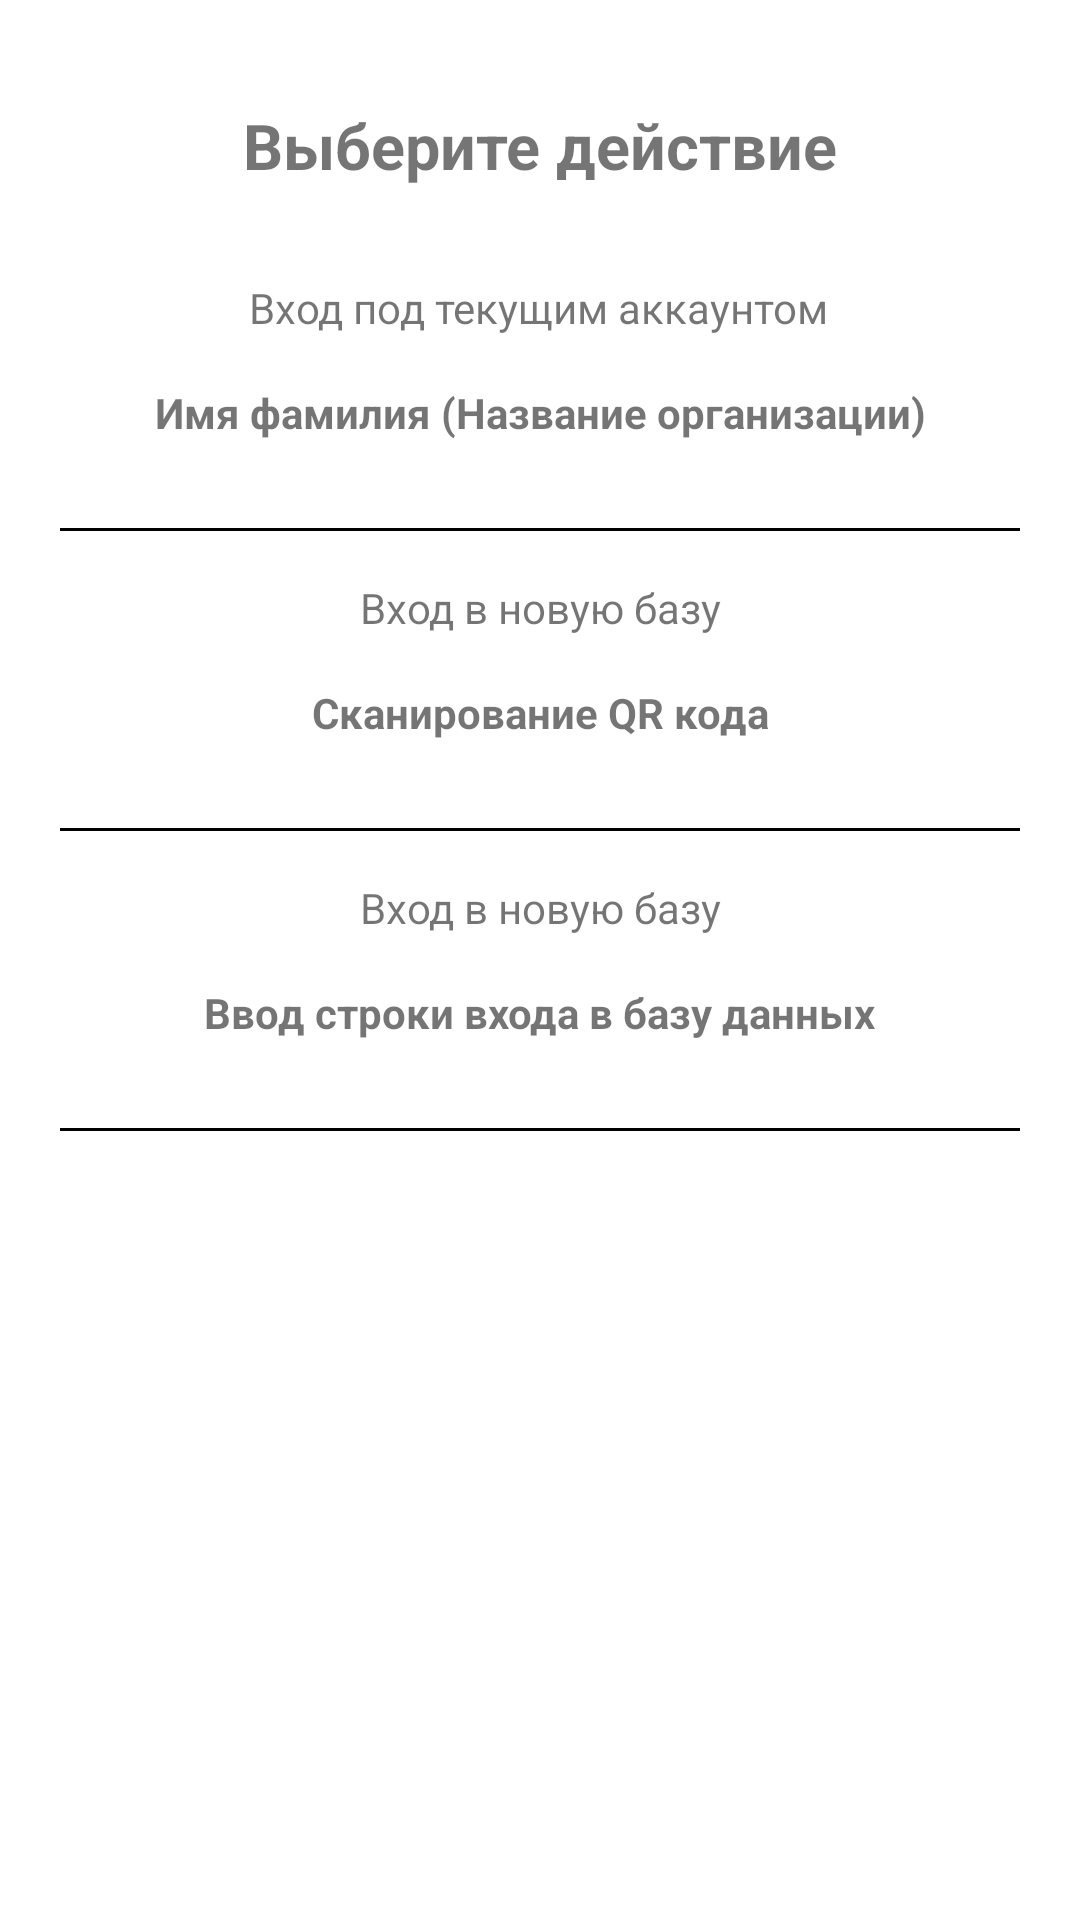

Android layout source for this screen:
<!-- AndroidManifest.xml: application theme Theme.FarmDisplay -->
<!-- res/layout/dialog_selectuser.xml -->
<?xml version="1.0" encoding="utf-8"?>
<LinearLayout xmlns:android="http://schemas.android.com/apk/res/android"
    xmlns:app="http://schemas.android.com/apk/res-auto"
    xmlns:tools="http://schemas.android.com/tools"
    android:layout_width="match_parent"
    android:layout_height="match_parent"
    android:orientation="vertical"
    android:padding="20dp">

    <androidx.constraintlayout.widget.ConstraintLayout
        android:layout_width="match_parent"
        android:layout_height="57dp">

        <TextView
            android:id="@+id/textView3"
            android:layout_width="wrap_content"
            android:layout_height="wrap_content"
            android:text="Выберите действие"
            android:textSize="21dp"
            android:textStyle="bold"
            app:layout_constraintBottom_toBottomOf="parent"
            app:layout_constraintEnd_toEndOf="parent"
            app:layout_constraintStart_toStartOf="parent"
            app:layout_constraintTop_toTopOf="parent" />
    </androidx.constraintlayout.widget.ConstraintLayout>

    <androidx.constraintlayout.widget.ConstraintLayout
        android:id="@+id/optionSameLogin"
        android:layout_width="match_parent"
        android:layout_height="100dp">

        <TextView
            android:id="@+id/textView7"
            android:layout_width="wrap_content"
            android:layout_height="wrap_content"
            android:layout_marginTop="16dp"
            android:text="Вход под текущим аккаунтом"
            app:layout_constraintEnd_toEndOf="parent"
            app:layout_constraintHorizontal_bias="0.497"
            app:layout_constraintStart_toStartOf="parent"
            app:layout_constraintTop_toTopOf="parent" />

        <TextView
            android:id="@+id/loginName"
            android:layout_width="wrap_content"
            android:layout_height="wrap_content"
            android:layout_marginTop="16dp"
            android:text="Имя фамилия (Название организации)"
            android:textAlignment="center"
            android:textStyle="bold"
            app:layout_constraintEnd_toEndOf="parent"
            app:layout_constraintStart_toStartOf="parent"
            app:layout_constraintTop_toBottomOf="@+id/textView7" />

        <View
            android:id="@+id/view2"
            android:layout_width="match_parent"
            android:layout_height="1dp"
            android:background="@color/black"
            app:layout_constraintBottom_toBottomOf="parent"
            app:layout_constraintEnd_toEndOf="parent"
            app:layout_constraintStart_toStartOf="parent" />

    </androidx.constraintlayout.widget.ConstraintLayout>

    <androidx.constraintlayout.widget.ConstraintLayout
        android:id="@+id/optionNewLogin"
        android:layout_width="match_parent"
        android:layout_height="100dp">

        <TextView
            android:id="@+id/textView10"
            android:layout_width="wrap_content"
            android:layout_height="wrap_content"
            android:layout_marginTop="16dp"
            android:text="Вход в новую базу"
            app:layout_constraintEnd_toEndOf="parent"
            app:layout_constraintStart_toStartOf="parent"
            app:layout_constraintTop_toTopOf="parent" />

        <View
            android:id="@+id/view3"
            android:layout_width="match_parent"
            android:layout_height="1dp"
            android:background="@color/black"
            app:layout_constraintBottom_toBottomOf="parent"
            app:layout_constraintEnd_toEndOf="parent"
            app:layout_constraintStart_toStartOf="parent" />

        <TextView
            android:id="@+id/textView11"
            android:layout_width="wrap_content"
            android:layout_height="wrap_content"
            android:layout_marginTop="16dp"
            android:text="Сканирование QR кода"
            android:textStyle="bold"
            app:layout_constraintEnd_toEndOf="parent"
            app:layout_constraintStart_toStartOf="parent"
            app:layout_constraintTop_toBottomOf="@+id/textView10" />

    </androidx.constraintlayout.widget.ConstraintLayout>

    <androidx.constraintlayout.widget.ConstraintLayout
        android:id="@+id/optionNewLoginByConnectionString"
        android:layout_width="match_parent"
        android:layout_height="100dp">

        <TextView
            android:id="@+id/textView12"
            android:layout_width="wrap_content"
            android:layout_height="wrap_content"
            android:layout_marginTop="16dp"
            android:text="Вход в новую базу"
            app:layout_constraintEnd_toEndOf="parent"
            app:layout_constraintStart_toStartOf="parent"
            app:layout_constraintTop_toTopOf="parent" />

        <View
            android:id="@+id/view13"
            android:layout_width="match_parent"
            android:layout_height="1dp"
            android:background="@color/black"
            app:layout_constraintBottom_toBottomOf="parent"
            app:layout_constraintEnd_toEndOf="parent"
            app:layout_constraintStart_toStartOf="parent" />

        <TextView
            android:id="@+id/textView14"
            android:layout_width="wrap_content"
            android:layout_height="wrap_content"
            android:layout_marginTop="16dp"
            android:text="Ввод строки входа в базу данных"
            android:textStyle="bold"
            app:layout_constraintEnd_toEndOf="parent"
            app:layout_constraintStart_toStartOf="parent"
            app:layout_constraintTop_toBottomOf="@+id/textView12" />

    </androidx.constraintlayout.widget.ConstraintLayout>

</LinearLayout>
<!-- resources referenced by this layout -->
<resources>
  <color name="black">#FF000000</color>
  <style name="Theme.FarmDisplay" parent="Theme.MaterialComponents.DayNight.DarkActionBar">
          
          <item name="colorPrimary">@color/purple_500</item>
          <item name="colorPrimaryVariant">@color/purple_700</item>
          <item name="colorOnPrimary">@color/white</item>
          
          <item name="colorSecondary">@color/teal_200</item>
          <item name="colorSecondaryVariant">@color/teal_700</item>
          <item name="colorOnSecondary">@color/black</item>
          
          <item name="android:statusBarColor" tools:targetApi="l">?attr/colorPrimaryVariant</item>
          
      </style>
  <color name="purple_500">#FF6200EE</color>
  <color name="purple_700">#FF3700B3</color>
  <color name="white">#FFFFFFFF</color>
  <color name="teal_200">#FF03DAC5</color>
  <color name="teal_700">#FF018786</color>
</resources>
